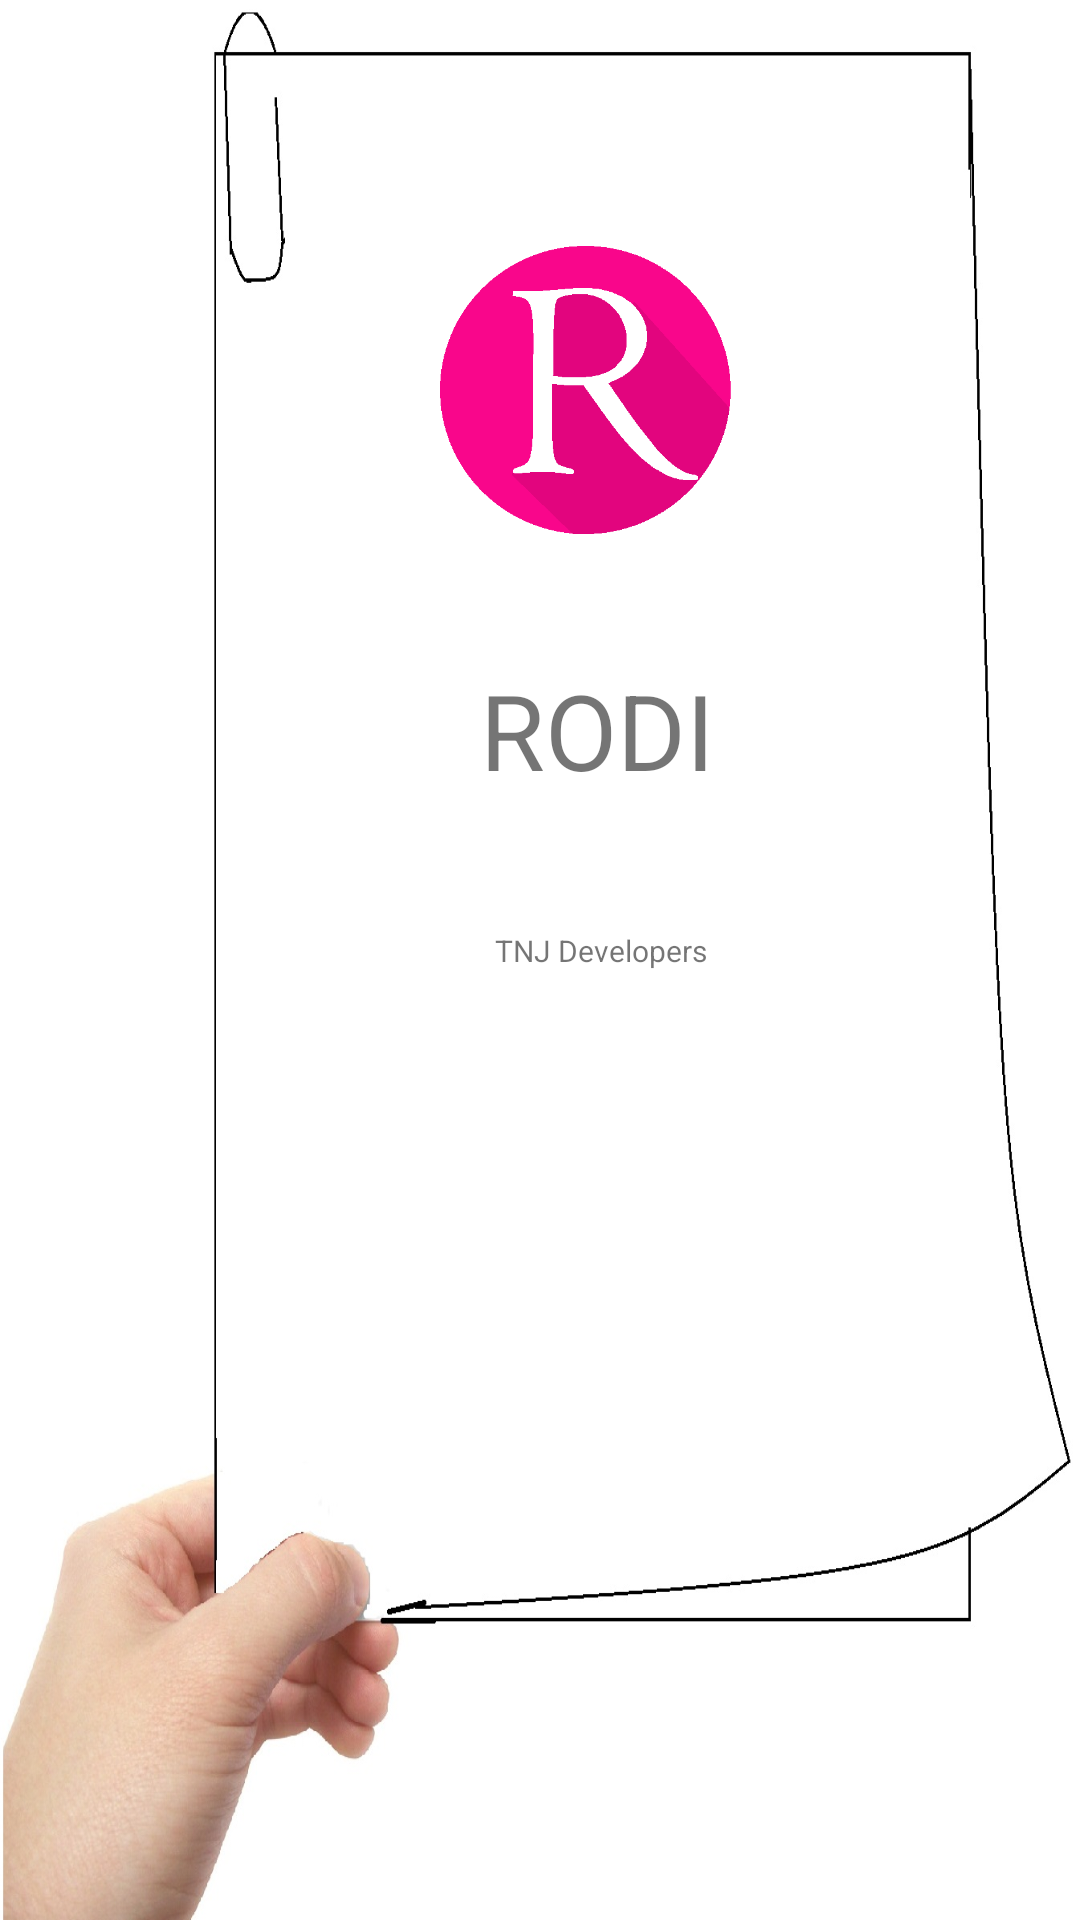

Layout XML and referenced resources for this Android screen:
<!-- AndroidManifest.xml: application theme AppTheme -->
<!-- res/layout/activity_splash_screen.xml -->
<?xml version="1.0" encoding="utf-8"?>
<android.support.constraint.ConstraintLayout xmlns:android="http://schemas.android.com/apk/res/android"
    xmlns:app="http://schemas.android.com/apk/res-auto"
    xmlns:tools="http://schemas.android.com/tools"
    android:layout_width="match_parent"
    android:layout_height="match_parent"
    tools:context="com.tnjdevelopers.rodi.SplashScreen">

    <RelativeLayout
        android:layout_width="0dp"
        android:layout_height="0dp"
        tools:layout_constraintTop_creator="1"
        tools:layout_constraintRight_creator="1"
        tools:layout_constraintBottom_creator="1"
        android:layout_marginStart="0dp"
        app:layout_constraintBottom_toBottomOf="parent"
        android:layout_marginEnd="0dp"
        app:layout_constraintRight_toRightOf="parent"
        android:layout_marginTop="0dp"
        tools:layout_constraintLeft_creator="1"
        android:layout_marginBottom="0dp"
        app:layout_constraintLeft_toLeftOf="parent"
        app:layout_constraintTop_toTopOf="parent"
        android:background="@drawable/splashpic">

        <ImageView
            android:id="@+id/imageappicon"
            android:layout_width="100dp"
            android:layout_height="100dp"
            android:layout_marginLeft="145dp"
            android:layout_marginTop="80dp"
            app:srcCompat="@drawable/ricon" />

        <TextView
            android:id="@+id/textappname"
            android:layout_width="wrap_content"
            android:layout_height="wrap_content"
            android:layout_marginLeft="160dp"
            android:layout_marginTop="220dp"
            android:text="@string/app_name"
            android:textSize="35sp"/>


        <TextView android:id="@+id/textdevelopers"
            android:layout_width="80dp"
            android:layout_height="wrap_content"
            android:text="@string/splashtext"
            android:textAlignment="center"
            android:layout_marginLeft="160dp"
            android:layout_marginTop="310dp"
            android:textSize="10sp"/>

    </RelativeLayout>
</android.support.constraint.ConstraintLayout>
<!-- resources referenced by this layout -->
<resources>
  <!-- drawable ricon: png bitmap (drawable, 9165 bytes) -->
  <!-- drawable splashpic: jpg bitmap (drawable, 107260 bytes) -->
  <string name="app_name">RODI</string>
  <string name="splashtext">TNJ Developers</string>
  <style name="AppTheme" parent="Theme.AppCompat.Light.DarkActionBar">
          
          <item name="colorPrimary">@color/colorAccent</item>
          <item name="colorPrimaryDark">@color/colorAccent</item>
          <item name="colorAccent">@color/colorAccent</item>
      </style>
  <color name="colorAccent">#FF4081</color>
</resources>
